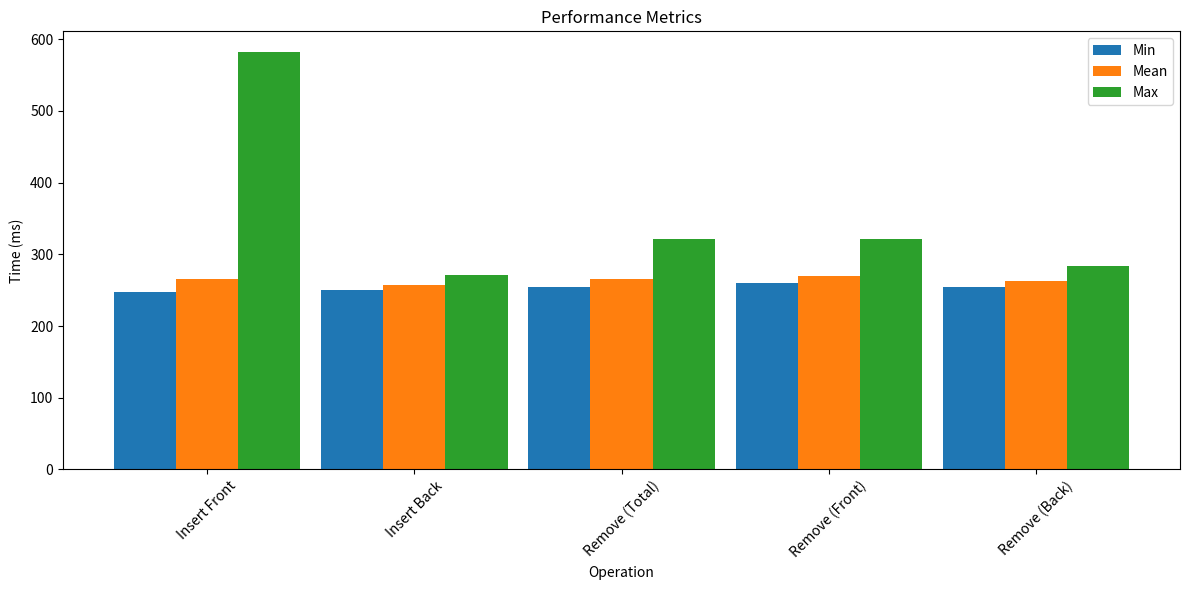

The matplotlib source for this figure:
import re
import numpy as np
import matplotlib.pyplot as plt
def process_log(log_data):
    # Regex patterns for extracting times
    insert_front_pattern = r"Time to insert \d+ elements at front: (\d+) ms"
    insert_back_pattern = r"Time to insert \d+ elements at back: (\d+) ms"
    remove_pattern = r"Time to remove all elements: (\d+) ms"

    # Extract times using regex
    insert_front_times = [int(m.group(1)) for m in re.finditer(insert_front_pattern, log_data)]
    insert_back_times = [int(m.group(1)) for m in re.finditer(insert_back_pattern, log_data)]
    remove_times = [int(m.group(1)) for m in re.finditer(remove_pattern, log_data)]

    # Organize remove_times into pairs for better interpretation
    remove_times_front = remove_times[0::2]  # Times for front insertions
    remove_times_back = remove_times[1::2]  # Times for back insertions

    # Print extracted data
    print("\nInsert Front Array:", insert_front_times)
    print("\nInsert Back Array:", insert_back_times)
    print("\nRemove Array:", remove_times)

    return insert_front_times, insert_back_times, remove_times, remove_times_front, remove_times_back

def plot_statistics(insert_front, insert_back, remove, remove_front, remove_back):
    # Calculate statistics
    datasets = {
        "Insert Front": insert_front,
        "Insert Back": insert_back,
        "Remove (Total)": remove,
        "Remove (Front)": remove_front,
        "Remove (Back)": remove_back,
    }
    
    stats = {name: (np.mean(data), np.min(data), np.max(data), np.std(data)) for name, data in datasets.items()}

    # Print statistics
    for name, (mean, min_val, max_val, std) in stats.items():
        print(f"\n{name} Statistics:")
        print(f"Mean: {mean:.2f} ms, Min: {min_val} ms, Max: {max_val} ms, Std Dev: {std:.2f} ms")

    # Plot graphs
    plt.figure(figsize=(12, 6))

    # Bar plot for means
    labels = list(stats.keys())
    means = [stats[name][0] for name in labels]
    mins = [stats[name][1] for name in labels]
    maxs = [stats[name][2] for name in labels]

    x = np.arange(len(labels))
    width = 0.3

    plt.bar(x - width, mins, width, label='Min')
    plt.bar(x, means, width, label='Mean')
    plt.bar(x + width, maxs, width, label='Max')

    plt.xlabel("Operation")
    plt.ylabel("Time (ms)")
    plt.title("Performance Metrics")
    plt.xticks(x, labels, rotation=45)
    plt.legend()
    plt.tight_layout()

    plt.show()

# Sample log data (replace with actual log content or read from file)
log_data = """
[12309.933557] C-List-Benchmark: The 1-th element is: 87628868
[12310.207491] C-List-Benchmark: Time to insert 10000000 elements at front: 273 ms
[12310.475735] C-List-Benchmark: Time to remove all elements: 268 ms
[12310.728458] C-List-Benchmark: Time to insert 10000000 elements at back: 252 ms
[12310.994485] C-List-Benchmark: Time to remove all elements: 266 ms
[12310.995329] C-List-Benchmark: Benchmark 1-th completed.
[12310.995331] C-List-Benchmark: Starting 2-th list_head benchmark module...
[12311.008776] C-List-Benchmark: The 1-th element is: 89293393
[12311.259781] C-List-Benchmark: Time to insert 10000000 elements at front: 250 ms
[12311.526213] C-List-Benchmark: Time to remove all elements: 266 ms
[12311.779683] C-List-Benchmark: Time to insert 10000000 elements at back: 253 ms
[12312.041982] C-List-Benchmark: Time to remove all elements: 262 ms
[12312.042885] C-List-Benchmark: Benchmark 2-th completed.
[12312.042887] C-List-Benchmark: Starting 3-th list_head benchmark module...
[12312.057359] C-List-Benchmark: The 1-th element is: 90957918
[12312.309501] C-List-Benchmark: Time to insert 10000000 elements at front: 252 ms
[12312.579545] C-List-Benchmark: Time to remove all elements: 270 ms
[12312.831718] C-List-Benchmark: Time to insert 10000000 elements at back: 252 ms
[12313.090984] C-List-Benchmark: Time to remove all elements: 259 ms
[12313.091964] C-List-Benchmark: Benchmark 3-th completed.
[12313.091966] C-List-Benchmark: Starting 4-th list_head benchmark module...
[12313.105836] C-List-Benchmark: The 1-th element is: 92622443
[12313.357134] C-List-Benchmark: Time to insert 10000000 elements at front: 251 ms
[12313.624521] C-List-Benchmark: Time to remove all elements: 267 ms
[12313.878560] C-List-Benchmark: Time to insert 10000000 elements at back: 254 ms
[12314.140109] C-List-Benchmark: Time to remove all elements: 261 ms
[12314.140885] C-List-Benchmark: Benchmark 4-th completed.
[12314.140887] C-List-Benchmark: Starting 5-th list_head benchmark module...
[12314.156594] C-List-Benchmark: The 1-th element is: 94286968
[12314.406523] C-List-Benchmark: Time to insert 10000000 elements at front: 249 ms
[12314.671795] C-List-Benchmark: Time to remove all elements: 265 ms
[12314.923919] C-List-Benchmark: Time to insert 10000000 elements at back: 252 ms
[12315.185212] C-List-Benchmark: Time to remove all elements: 261 ms
[12315.185979] C-List-Benchmark: Benchmark 5-th completed.
[12315.185981] C-List-Benchmark: Starting 6-th list_head benchmark module...
[12315.199842] C-List-Benchmark: The 1-th element is: 95951493
[12315.448753] C-List-Benchmark: Time to insert 10000000 elements at front: 248 ms
[12315.714103] C-List-Benchmark: Time to remove all elements: 265 ms
[12315.965340] C-List-Benchmark: Time to insert 10000000 elements at back: 251 ms
[12316.227062] C-List-Benchmark: Time to remove all elements: 261 ms
[12316.227830] C-List-Benchmark: Benchmark 6-th completed.
[12316.227832] C-List-Benchmark: Starting 7-th list_head benchmark module...
[12316.241322] C-List-Benchmark: The 1-th element is: 97616018
[12316.489070] C-List-Benchmark: Time to insert 10000000 elements at front: 247 ms
[12316.750935] C-List-Benchmark: Time to remove all elements: 261 ms
[12317.005498] C-List-Benchmark: Time to insert 10000000 elements at back: 254 ms
[12317.290178] C-List-Benchmark: Time to remove all elements: 284 ms
[12317.292235] C-List-Benchmark: Benchmark 7-th completed.
[12317.292244] C-List-Benchmark: Starting 8-th list_head benchmark module...
[12317.316617] C-List-Benchmark: The 1-th element is: 99280543
[12317.899222] C-List-Benchmark: Time to insert 10000000 elements at front: 582 ms
[12318.203246] C-List-Benchmark: Time to remove all elements: 304 ms
[12318.466061] C-List-Benchmark: Time to insert 10000000 elements at back: 262 ms
[12318.727132] C-List-Benchmark: Time to remove all elements: 261 ms
[12318.728102] C-List-Benchmark: Benchmark 8-th completed.
[12318.728104] C-List-Benchmark: Starting 9-th list_head benchmark module...
[12318.741875] C-List-Benchmark: The 1-th element is: 100945068
[12319.003140] C-List-Benchmark: Time to insert 10000000 elements at front: 261 ms
[12319.325456] C-List-Benchmark: Time to remove all elements: 322 ms
[12319.583658] C-List-Benchmark: Time to insert 10000000 elements at back: 258 ms
[12319.842141] C-List-Benchmark: Time to remove all elements: 258 ms
[12319.843178] C-List-Benchmark: Benchmark 9-th completed.
[12319.843182] C-List-Benchmark: Starting 10-th list_head benchmark module...
[12319.857348] C-List-Benchmark: The 1-th element is: 102609593
[12320.114765] C-List-Benchmark: Time to insert 10000000 elements at front: 257 ms
[12320.380415] C-List-Benchmark: Time to remove all elements: 265 ms
[12320.635884] C-List-Benchmark: Time to insert 10000000 elements at back: 255 ms
[12320.898488] C-List-Benchmark: Time to remove all elements: 262 ms
[12320.899496] C-List-Benchmark: Benchmark 10-th completed.
[12320.899498] C-List-Benchmark: Starting 11-th list_head benchmark module...
[12320.913298] C-List-Benchmark: The 1-th element is: 104274118
[12321.165570] C-List-Benchmark: Time to insert 10000000 elements at front: 252 ms
[12321.430589] C-List-Benchmark: Time to remove all elements: 265 ms
[12321.688621] C-List-Benchmark: Time to insert 10000000 elements at back: 258 ms
[12321.942733] C-List-Benchmark: Time to remove all elements: 254 ms
[12321.943769] C-List-Benchmark: Benchmark 11-th completed.
[12321.943771] C-List-Benchmark: Starting 12-th list_head benchmark module...
[12321.956635] C-List-Benchmark: The 1-th element is: 105938643
[12322.206446] C-List-Benchmark: Time to insert 10000000 elements at front: 249 ms
[12322.473645] C-List-Benchmark: Time to remove all elements: 267 ms
[12322.727448] C-List-Benchmark: Time to insert 10000000 elements at back: 253 ms
[12322.985630] C-List-Benchmark: Time to remove all elements: 258 ms
[12322.986406] C-List-Benchmark: Benchmark 12-th completed.
[12322.986407] C-List-Benchmark: Starting 13-th list_head benchmark module...
[12323.000733] C-List-Benchmark: The 1-th element is: 107603168
[12323.248197] C-List-Benchmark: Time to insert 10000000 elements at front: 247 ms
[12323.508788] C-List-Benchmark: Time to remove all elements: 260 ms
[12323.759077] C-List-Benchmark: Time to insert 10000000 elements at back: 250 ms
[12324.018485] C-List-Benchmark: Time to remove all elements: 259 ms
[12324.019403] C-List-Benchmark: Benchmark 13-th completed.
[12324.019412] C-List-Benchmark: Starting 14-th list_head benchmark module...
[12324.033428] C-List-Benchmark: The 1-th element is: 109267693
[12324.290304] C-List-Benchmark: Time to insert 10000000 elements at front: 256 ms
[12324.555764] C-List-Benchmark: Time to remove all elements: 265 ms
[12324.809638] C-List-Benchmark: Time to insert 10000000 elements at back: 253 ms
[12325.067239] C-List-Benchmark: Time to remove all elements: 257 ms
[12325.068143] C-List-Benchmark: Benchmark 14-th completed.
[12325.068145] C-List-Benchmark: Starting 15-th list_head benchmark module...
[12325.081607] C-List-Benchmark: The 1-th element is: 110932218
[12325.332365] C-List-Benchmark: Time to insert 10000000 elements at front: 250 ms
[12325.597461] C-List-Benchmark: Time to remove all elements: 265 ms
[12325.858350] C-List-Benchmark: Time to insert 10000000 elements at back: 260 ms
[12326.120406] C-List-Benchmark: Time to remove all elements: 262 ms
[12326.121384] C-List-Benchmark: Benchmark 15-th completed.
[12326.121387] C-List-Benchmark: Starting 16-th list_head benchmark module...
[12326.136238] C-List-Benchmark: The 1-th element is: 112596743
[12326.392329] C-List-Benchmark: Time to insert 10000000 elements at front: 256 ms
[12326.656954] C-List-Benchmark: Time to remove all elements: 264 ms
[12326.918575] C-List-Benchmark: Time to insert 10000000 elements at back: 261 ms
[12327.181176] C-List-Benchmark: Time to remove all elements: 262 ms
[12327.181951] C-List-Benchmark: Benchmark 16-th completed.
[12327.181953] C-List-Benchmark: Starting 17-th list_head benchmark module...
[12327.195898] C-List-Benchmark: The 1-th element is: 114261268
[12327.457056] C-List-Benchmark: Time to insert 10000000 elements at front: 261 ms
[12327.723948] C-List-Benchmark: Time to remove all elements: 266 ms
[12327.985700] C-List-Benchmark: Time to insert 10000000 elements at back: 261 ms
[12328.250039] C-List-Benchmark: Time to remove all elements: 264 ms
[12328.251234] C-List-Benchmark: Benchmark 17-th completed.
[12328.251236] C-List-Benchmark: Starting 18-th list_head benchmark module...
[12328.264684] C-List-Benchmark: The 1-th element is: 115925793
[12328.523264] C-List-Benchmark: Time to insert 10000000 elements at front: 258 ms
[12328.789081] C-List-Benchmark: Time to remove all elements: 265 ms
[12329.052882] C-List-Benchmark: Time to insert 10000000 elements at back: 263 ms
[12329.318107] C-List-Benchmark: Time to remove all elements: 265 ms
[12329.319181] C-List-Benchmark: Benchmark 18-th completed.
[12329.319183] C-List-Benchmark: Starting 19-th list_head benchmark module...
[12329.332634] C-List-Benchmark: The 1-th element is: 117590318
[12329.589803] C-List-Benchmark: Time to insert 10000000 elements at front: 257 ms
[12329.856062] C-List-Benchmark: Time to remove all elements: 266 ms
[12330.116830] C-List-Benchmark: Time to insert 10000000 elements at back: 260 ms
[12330.383578] C-List-Benchmark: Time to remove all elements: 266 ms
[12330.384516] C-List-Benchmark: Benchmark 19-th completed.
[12330.384518] C-List-Benchmark: Starting 20-th list_head benchmark module...
[12330.398121] C-List-Benchmark: The 1-th element is: 119254843
[12330.657880] C-List-Benchmark: Time to insert 10000000 elements at front: 259 ms
[12330.923026] C-List-Benchmark: Time to remove all elements: 265 ms
[12331.177124] C-List-Benchmark: Time to insert 10000000 elements at back: 254 ms
[12331.435118] C-List-Benchmark: Time to remove all elements: 257 ms
[12331.435975] C-List-Benchmark: Benchmark 20-th completed.
[12331.435977] C-List-Benchmark: Starting 21-th list_head benchmark module...
[12331.451155] C-List-Benchmark: The 1-th element is: 120919368
[12331.699074] C-List-Benchmark: Time to insert 10000000 elements at front: 247 ms
[12331.965123] C-List-Benchmark: Time to remove all elements: 266 ms
[12332.218755] C-List-Benchmark: Time to insert 10000000 elements at back: 253 ms
[12332.480436] C-List-Benchmark: Time to remove all elements: 261 ms
[12332.481353] C-List-Benchmark: Benchmark 21-th completed.
[12332.481354] C-List-Benchmark: Starting 22-th list_head benchmark module...
[12332.494824] C-List-Benchmark: The 1-th element is: 122583893
[12332.746751] C-List-Benchmark: Time to insert 10000000 elements at front: 251 ms
[12333.007955] C-List-Benchmark: Time to remove all elements: 261 ms
[12333.264429] C-List-Benchmark: Time to insert 10000000 elements at back: 256 ms
[12333.530650] C-List-Benchmark: Time to remove all elements: 266 ms
[12333.531642] C-List-Benchmark: Benchmark 22-th completed.
[12333.531643] C-List-Benchmark: Starting 23-th list_head benchmark module...
[12333.545863] C-List-Benchmark: The 1-th element is: 124248418
[12333.805418] C-List-Benchmark: Time to insert 10000000 elements at front: 259 ms
[12334.074102] C-List-Benchmark: Time to remove all elements: 268 ms
[12334.335761] C-List-Benchmark: Time to insert 10000000 elements at back: 261 ms
[12334.596952] C-List-Benchmark: Time to remove all elements: 261 ms
[12334.597927] C-List-Benchmark: Benchmark 23-th completed.
[12334.597929] C-List-Benchmark: Starting 24-th list_head benchmark module...
[12334.611882] C-List-Benchmark: The 1-th element is: 125912943
[12334.870547] C-List-Benchmark: Time to insert 10000000 elements at front: 258 ms
[12335.140892] C-List-Benchmark: Time to remove all elements: 270 ms
[12335.412203] C-List-Benchmark: Time to insert 10000000 elements at back: 271 ms
[12335.675482] C-List-Benchmark: Time to remove all elements: 263 ms
[12335.676773] C-List-Benchmark: Benchmark 24-th completed.
[12335.676780] C-List-Benchmark: Starting 25-th list_head benchmark module...
[12335.691256] C-List-Benchmark: The 1-th element is: 127577468
[12335.955907] C-List-Benchmark: Time to insert 10000000 elements at front: 264 ms
[12336.223162] C-List-Benchmark: Time to remove all elements: 267 ms
[12336.486270] C-List-Benchmark: Time to insert 10000000 elements at back: 263 ms
[12336.754055] C-List-Benchmark: Time to remove all elements: 267 ms
[12336.755190] C-List-Benchmark: Benchmark 25-th completed.
[12336.755192] C-List-Benchmark: Starting 26-th list_head benchmark module...
[12336.770901] C-List-Benchmark: The 1-th element is: 129241993
[12337.025227] C-List-Benchmark: Time to insert 10000000 elements at front: 254 ms
[12337.295852] C-List-Benchmark: Time to remove all elements: 270 ms
[12337.553060] C-List-Benchmark: Time to insert 10000000 elements at back: 257 ms
[12337.817808] C-List-Benchmark: Time to remove all elements: 264 ms
[12337.818697] C-List-Benchmark: Benchmark 26-th completed.
[12337.818699] C-List-Benchmark: Starting 27-th list_head benchmark module...
[12337.832481] C-List-Benchmark: The 1-th element is: 130906518
[12338.088605] C-List-Benchmark: Time to insert 10000000 elements at front: 256 ms
[12338.356809] C-List-Benchmark: Time to remove all elements: 268 ms
[12338.616500] C-List-Benchmark: Time to insert 10000000 elements at back: 259 ms
[12338.884538] C-List-Benchmark: Time to remove all elements: 268 ms
[12338.885334] C-List-Benchmark: Benchmark 27-th completed.
[12338.885335] C-List-Benchmark: Starting 28-th list_head benchmark module...
[12338.900016] C-List-Benchmark: The 1-th element is: 132571043
[12339.155134] C-List-Benchmark: Time to insert 10000000 elements at front: 255 ms
[12339.428211] C-List-Benchmark: Time to remove all elements: 273 ms
[12339.685633] C-List-Benchmark: Time to insert 10000000 elements at back: 257 ms
[12339.951140] C-List-Benchmark: Time to remove all elements: 265 ms
[12339.951980] C-List-Benchmark: Benchmark 28-th completed.
[12339.951981] C-List-Benchmark: Starting 29-th list_head benchmark module...
[12339.965206] C-List-Benchmark: The 1-th element is: 134235568
[12340.218088] C-List-Benchmark: Time to insert 10000000 elements at front: 252 ms
[12340.491456] C-List-Benchmark: Time to remove all elements: 273 ms
[12340.751963] C-List-Benchmark: Time to insert 10000000 elements at back: 260 ms
[12341.025035] C-List-Benchmark: Time to remove all elements: 273 ms
[12341.026039] C-List-Benchmark: Benchmark 29-th completed.
[12341.026055] C-List-Benchmark: Starting 30-th list_head benchmark module...
[12341.039727] C-List-Benchmark: The 1-th element is: 135900093
[12341.298385] C-List-Benchmark: Time to insert 10000000 elements at front: 258 ms
[12341.562141] C-List-Benchmark: Time to remove all elements: 263 ms
[12341.819610] C-List-Benchmark: Time to insert 10000000 elements at back: 257 ms
[12342.082636] C-List-Benchmark: Time to remove all elements: 263 ms
[12342.083493] C-List-Benchmark: Benchmark 30-th completed.
"""

# Process the log and get arrays
insert_front, insert_back, remove, remove_front, remove_back = process_log(log_data)

# Plot statistics
plot_statistics(insert_front, insert_back, remove, remove_front, remove_back)
